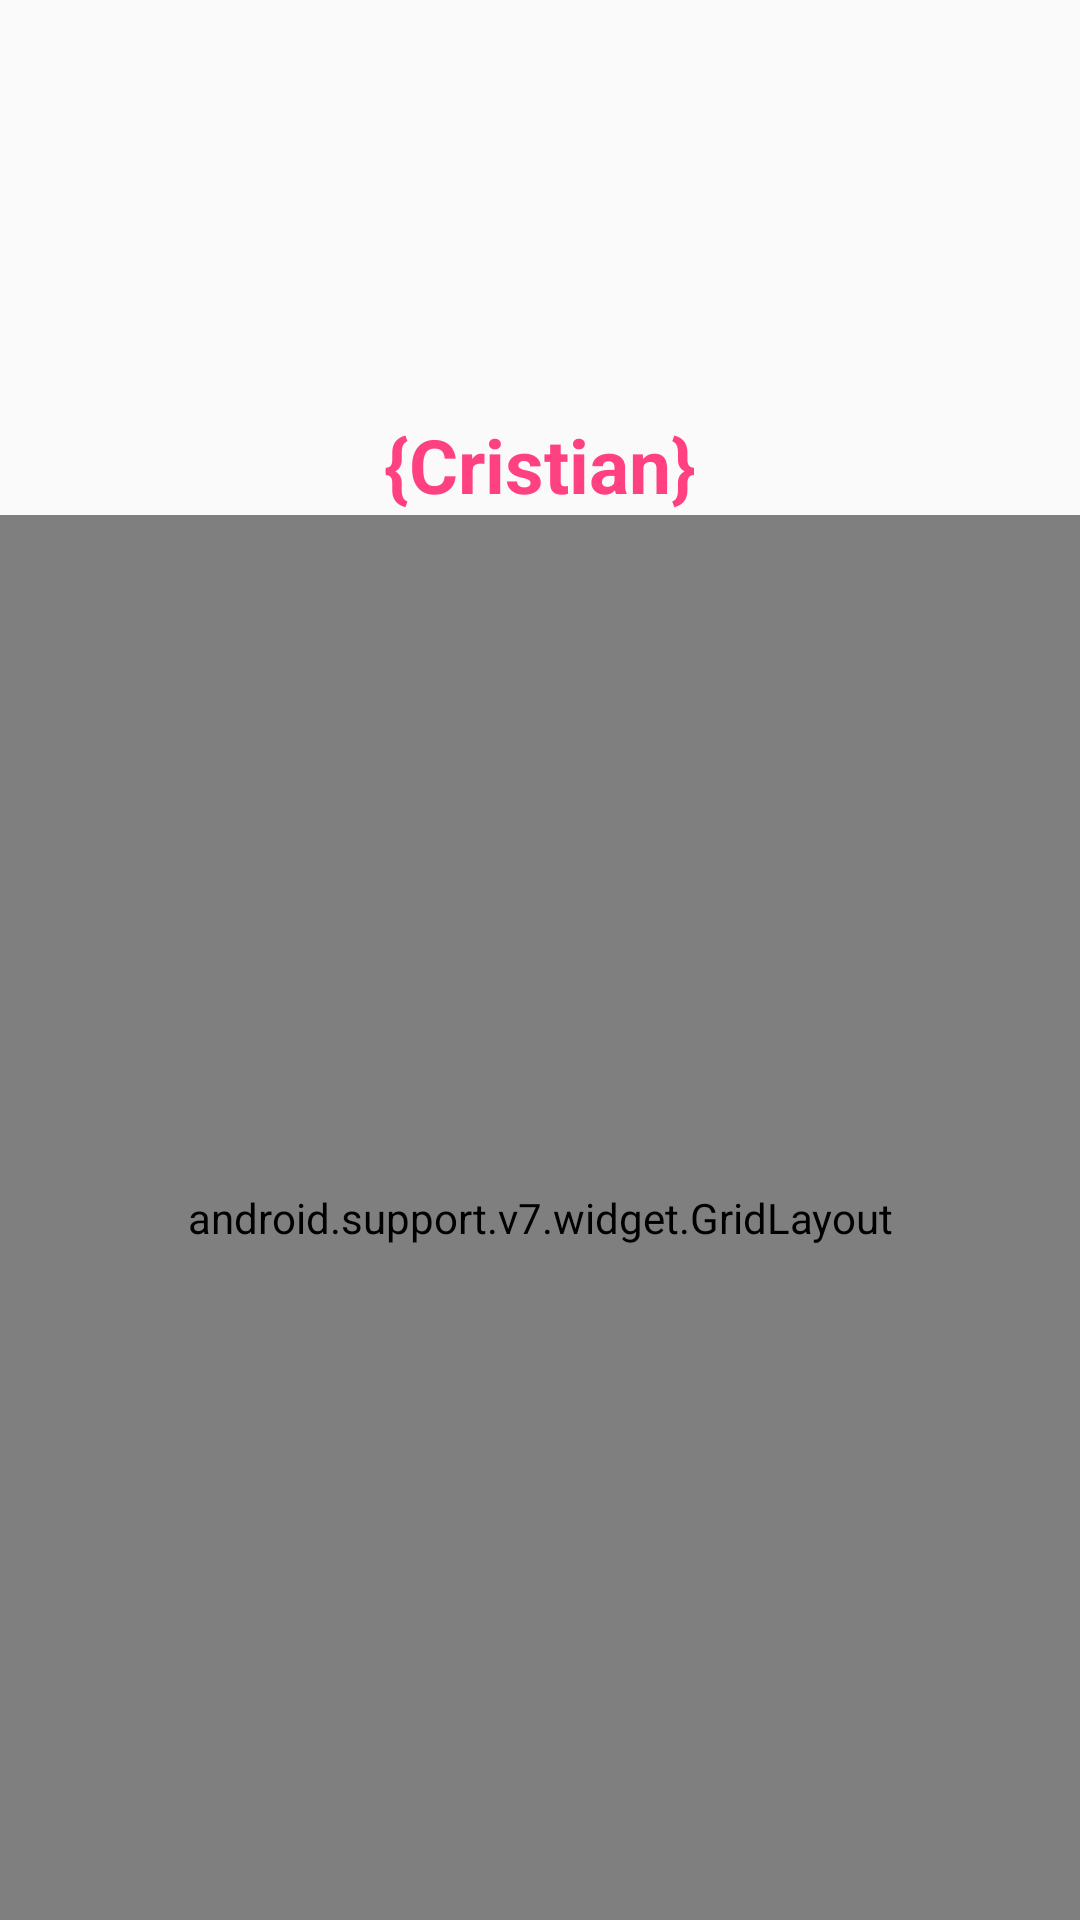

The Android layout XML behind this screen, and the referenced resources:
<!-- AndroidManifest.xml: application theme AppTheme -->
<!-- res/layout/fragment_inicio.xml -->
<?xml version="1.0" encoding="utf-8"?>
<RelativeLayout xmlns:android="http://schemas.android.com/apk/res/android"
    xmlns:tools="http://schemas.android.com/tools"
    android:layout_width="match_parent"
    android:layout_height="match_parent"
    xmlns:app="http://schemas.android.com/apk/res-auto"
    android:orientation="vertical"
    tools:context=".fragments.InicioFragment"
    android:background="@drawable/fondo">


    <ImageView
        android:id="@+id/avatarImage"
        android:layout_width="match_parent"
        android:layout_height="176dp"
        android:layout_above="@+id/idGrid"
        android:layout_marginTop="-5dp"
        android:layout_marginBottom="-4dp"
        android:src="@drawable/user" />
    <TextView
        android:id="@+id/textNickName"
        android:layout_width="match_parent"
        android:layout_height="wrap_content"
        android:layout_alignParentTop="true"
        android:layout_alignParentEnd="true"
        android:layout_alignParentRight="true"
        android:layout_centerHorizontal="true"
        android:layout_marginTop="138dp"
        android:layout_marginEnd="0dp"
        android:layout_marginRight="0dp"
        android:text="{Cristian}"
        android:textAlignment="center"
        android:textColor="@color/colorAccent"
        android:textSize="25sp"
        android:textStyle="bold" />

    <android.support.v7.widget.GridLayout
        android:id="@+id/idGrid"
        android:layout_width="match_parent"
        android:layout_height="match_parent"
        android:padding="4dp"
        app:columnCount="2"
        app:rowCount="3"
        android:layout_below="@+id/textNickName">

    <android.support.v7.widget.CardView
        android:id="@+id/cardJugar"
        android:layout_width="0dp"
        android:layout_height="0dp"
        android:layout_marginLeft="16dp"
        android:layout_marginRight="16dp"
        android:layout_marginBottom="10dp"
        app:cardCornerRadius="8dp"
        app:cardElevation="6dp"
        app:layout_columnWeight="1"
        app:layout_rowWeight="1"
        android:foreground="?selectableItemBackground"
        app:layout_column="4"
        app:layout_row="0">

    <LinearLayout
        android:layout_width="match_parent"
        android:layout_height="wrap_content"
        android:layout_gravity="center_horizontal|center_vertical"
        android:orientation="vertical">

    <ImageView
        android:layout_width="60dp"
        android:layout_height="55dp"
        android:layout_gravity="center_horizontal"
        android:src="@drawable/user" />
    <TextView
        android:layout_width="match_parent"
        android:layout_height="match_parent"
        android:layout_centerHorizontal="true"
        android:layout_gravity="center_horizontal"
        android:text="Jugar"
        android:textAlignment="center"
        android:textColor="@color/colorAccent"
        android:textSize="16sp"
        android:textStyle="bold" />
    </LinearLayout>

    </android.support.v7.widget.CardView>
    </android.support.v7.widget.GridLayout>

</RelativeLayout>
<!-- resources referenced by this layout -->
<resources>
  <color name="colorAccent">#ff4081</color>
  <style name="AppTheme" parent="Theme.AppCompat.Light.NoActionBar">
          
          <item name="colorPrimary">#3F51b5</item>
          <item name="colorPrimaryDark">#303f9f</item>
          <item name="colorAccent">#ff4081</item>
      </style>
</resources>
